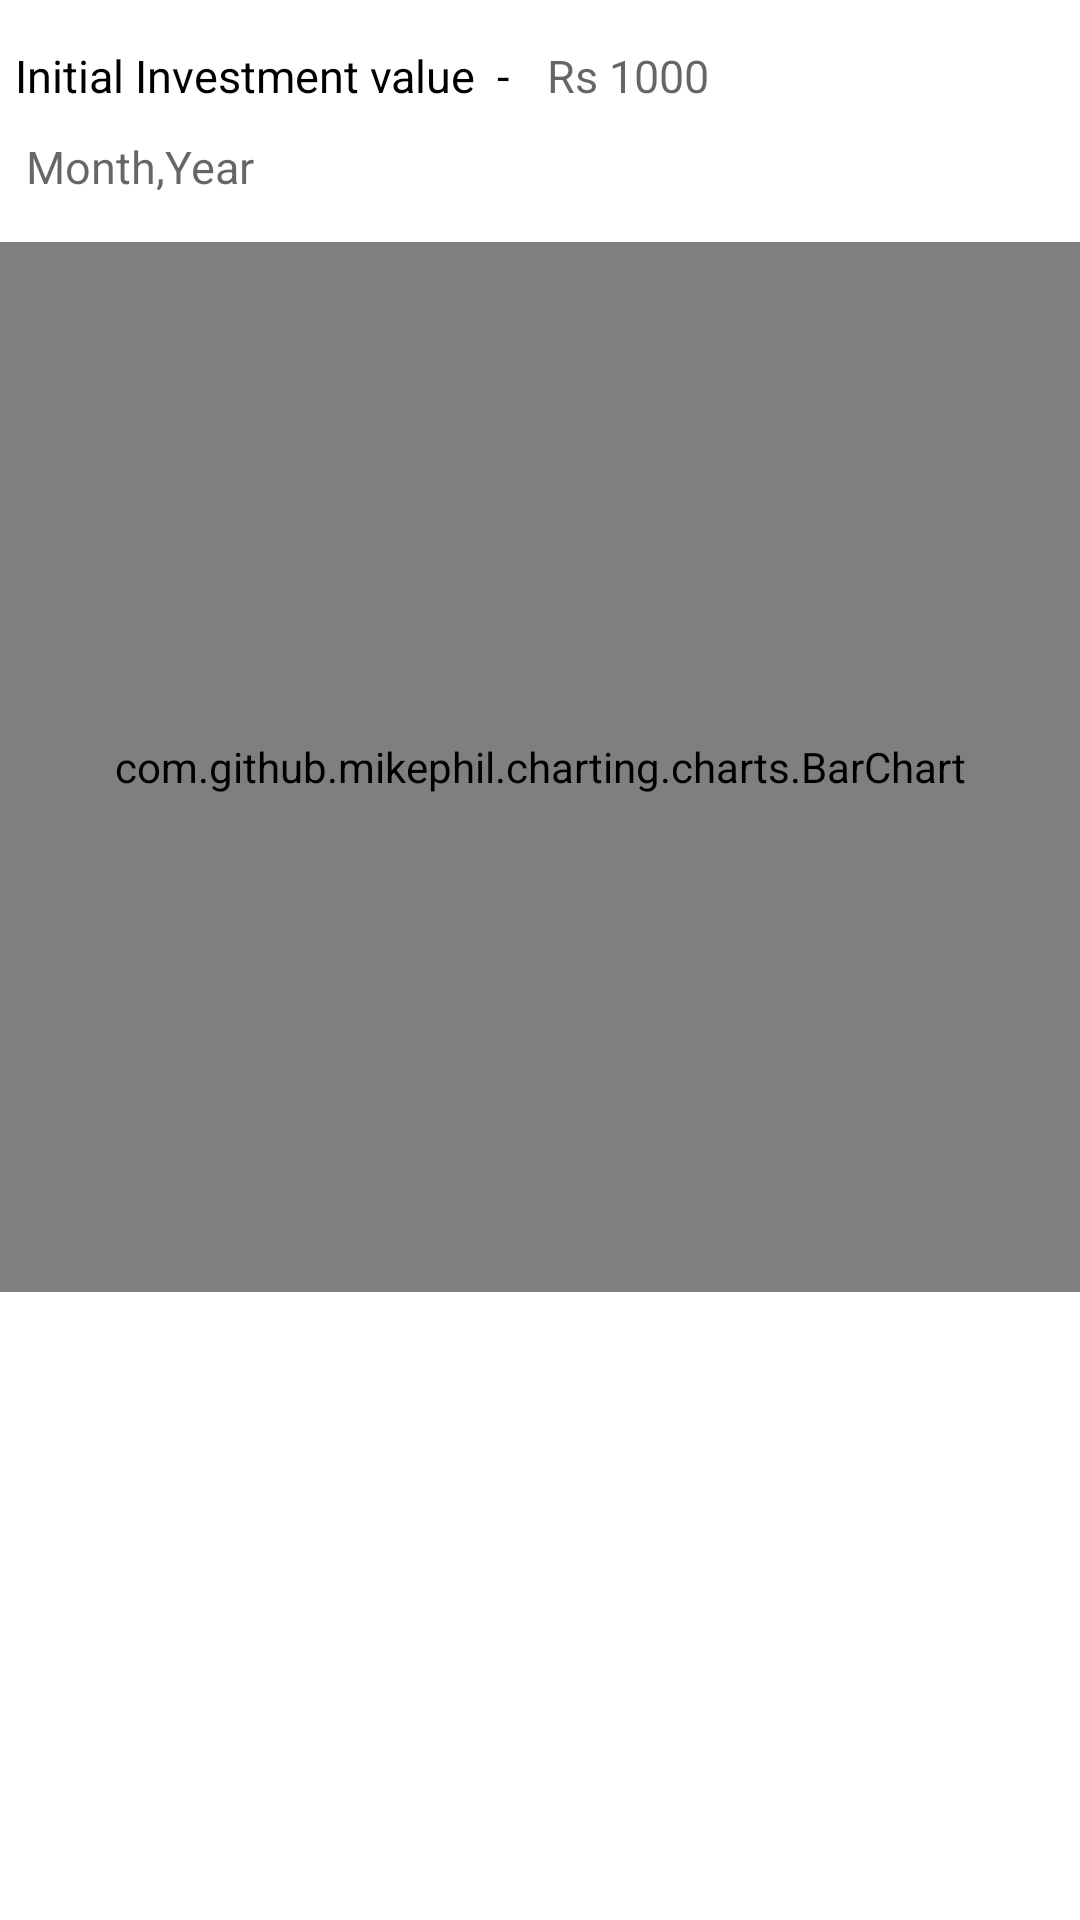

This screen was rendered from an Android layout file. Write that file and the resources it references.
<!-- AndroidManifest.xml: application theme Theme.Report -->
<!-- res/layout/fragment_report.xml -->
<?xml version="1.0" encoding="utf-8"?>
<FrameLayout xmlns:android="http://schemas.android.com/apk/res/android"
    xmlns:tools="http://schemas.android.com/tools"
    android:layout_width="match_parent"
    android:layout_height="match_parent"
    tools:context=".ReportFragment">

    <RelativeLayout
        android:layout_width="match_parent"
        android:layout_height="wrap_content"
        android:paddingTop="10dp">

        <TextView
            android:layout_width="wrap_content"
            android:layout_height="wrap_content"
            android:textSize="15dp"
            android:id="@+id/text"
            android:textColor="@color/black"
            android:text="Initial Investment value  - "
            android:padding="5dp" />

        <TextView
            android:layout_width="wrap_content"
            android:layout_height="wrap_content"
            android:textSize="15dp"
            android:id="@+id/initial"
            android:textColor="@color/black"
            android:hint=" Rs 1000"
            android:paddingTop="5dp"
            android:paddingBottom="5dp"
            android:layout_toEndOf="@id/text"/>

        <TextView
            android:layout_width="wrap_content"
            android:layout_height="wrap_content"
            android:textSize="15dp"
            android:id="@+id/month"
            android:textColor="@color/black"
            android:hint=" Month"
            android:paddingTop="5dp"
            android:paddingLeft="5dp"
            android:paddingBottom="5dp"
            android:layout_below="@id/text"/>

        <TextView
            android:layout_width="wrap_content"
            android:layout_height="wrap_content"
            android:textSize="15dp"
            android:id="@+id/year"
            android:textColor="@color/black"
            android:hint=",Year"
            android:paddingTop="5dp"
            android:paddingBottom="5dp"
            android:layout_below="@id/text"
            android:layout_toEndOf="@id/month"/>

    <com.github.mikephil.charting.charts.BarChart
        android:id="@+id/chart"
        android:layout_width="match_parent"
        android:layout_height="350dp"
        android:layout_marginTop="10dp"
        android:layout_below="@id/month"
        android:background="#E4E1E1"/>

    </RelativeLayout>

</FrameLayout>
<!-- resources referenced by this layout -->
<resources>
  <style name="Theme.Report" parent="Theme.MaterialComponents.DayNight.DarkActionBar">
          
          <item name="colorPrimary">@color/black</item>
          <item name="colorPrimaryVariant">@color/black</item>
          <item name="colorOnPrimary">@color/white</item>
          
          <item name="colorSecondary">@color/teal_200</item>
          <item name="colorSecondaryVariant">@color/teal_700</item>
          <item name="colorOnSecondary">@color/black</item>
          
          <item name="android:statusBarColor" tools:targetApi="l">?attr/colorPrimaryVariant</item>
          
      </style>
  <!-- not gathered from this repository: default colours our renderer supplied (Android Studio template values) -->
  <color name="teal_200">#FF03DAC5</color>
  <color name="teal_700">#FF018786</color>
  <color name="black">#FF000000</color>
  <color name="white">#FFFFFFFF</color>
</resources>
